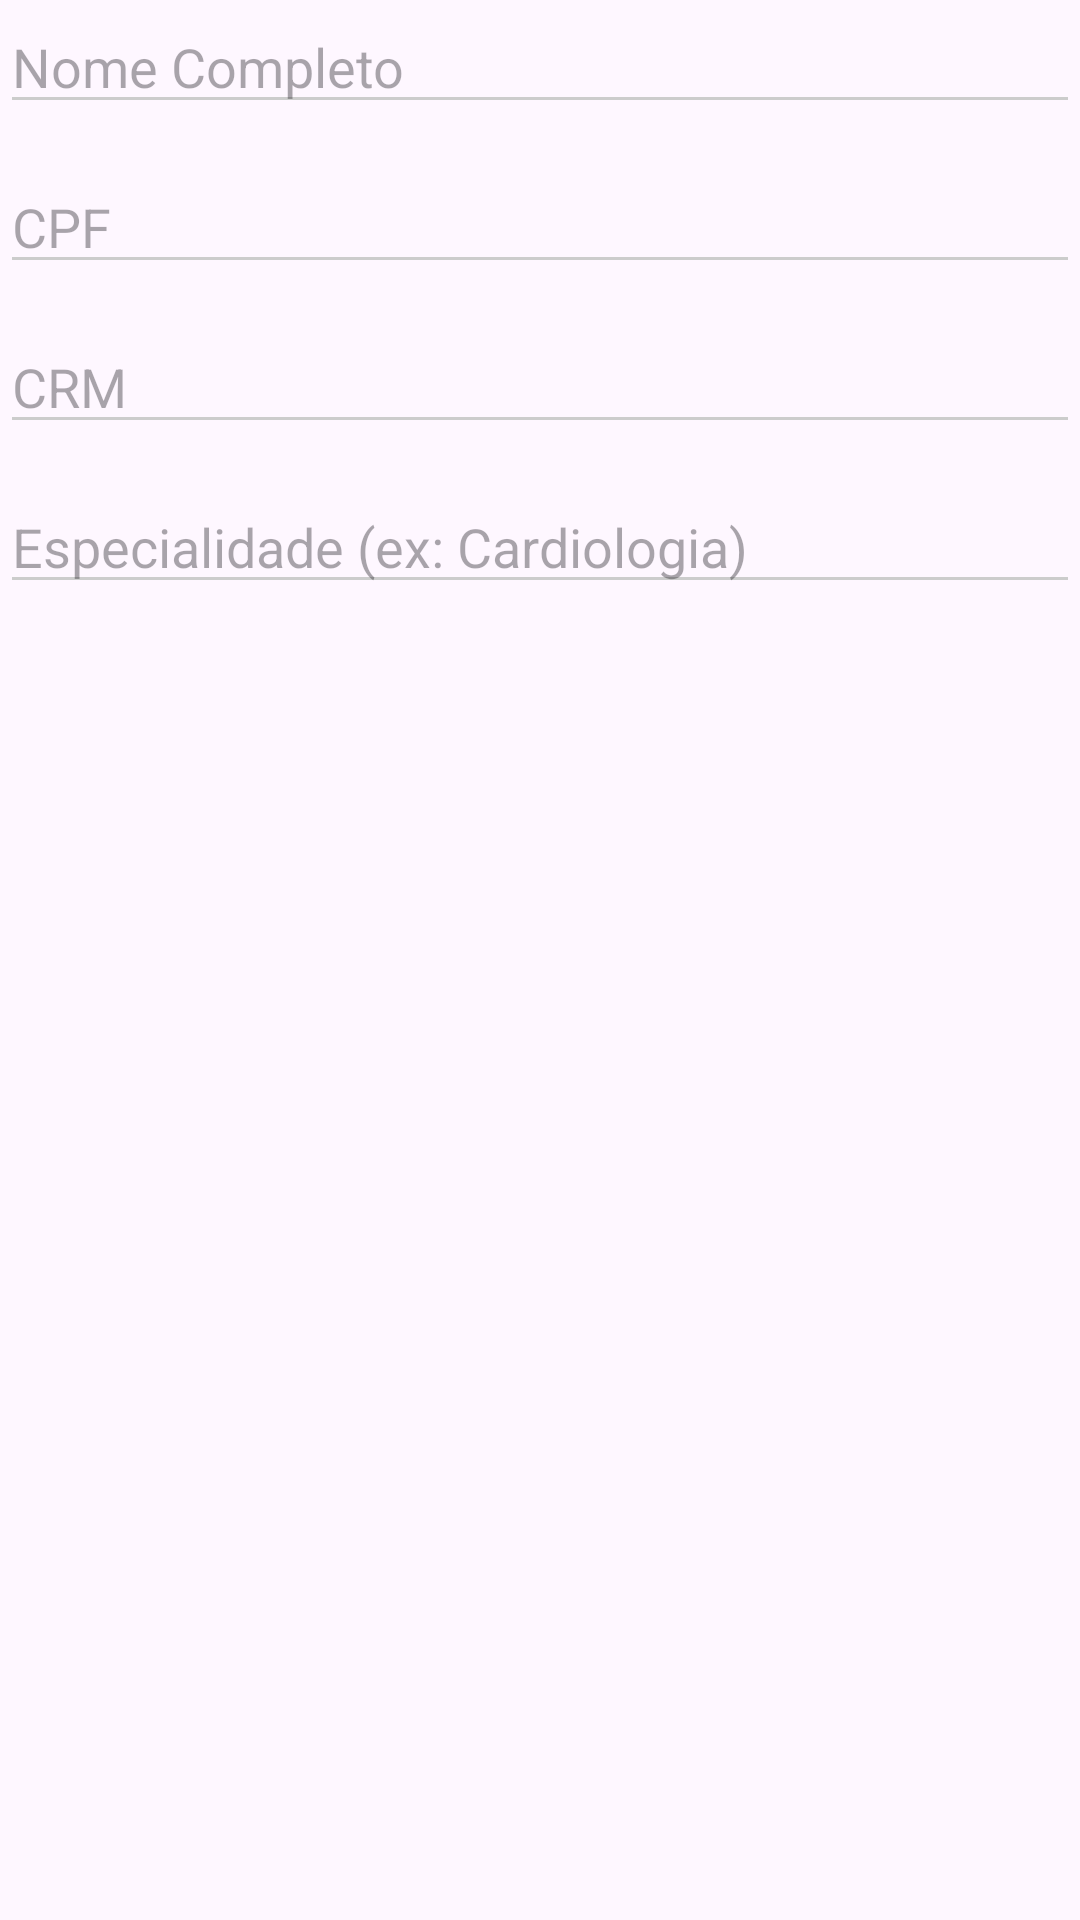

Reconstruct the res/layout file that produces this screen, plus the resources it refers to.
<!-- AndroidManifest.xml: application theme Theme.AppGestaoHospitalar -->
<!-- res/layout/form_medico.xml -->
<?xml version="1.0" encoding="utf-8"?>
<LinearLayout xmlns:android="http://schemas.android.com/apk/res/android"
    android:layout_width="match_parent"
    android:layout_height="wrap_content"
    android:orientation="vertical">

    <EditText
        android:id="@+id/edt_nome_medico"
        android:layout_width="match_parent"
        android:layout_height="wrap_content"
        android:hint="Nome Completo"
        android:inputType="textPersonName"
        android:layout_marginBottom="12dp"
        android:backgroundTint="#CCCCCC"/>

    <EditText
        android:id="@+id/edt_cpf_medico"
        android:layout_width="match_parent"
        android:layout_height="wrap_content"
        android:hint="CPF"
        android:inputType="number"
        android:layout_marginBottom="12dp"
        android:backgroundTint="#CCCCCC"/>

    <EditText
        android:id="@+id/edt_crm_medico"
        android:layout_width="match_parent"
        android:layout_height="wrap_content"
        android:hint="CRM"
        android:inputType="text"
        android:layout_marginBottom="12dp"
        android:backgroundTint="#CCCCCC"/>

    <EditText
        android:id="@+id/edt_especialidade_medico"
        android:layout_width="match_parent"
        android:layout_height="wrap_content"
        android:hint="Especialidade (ex: Cardiologia)"
        android:inputType="text"
        android:layout_marginBottom="12dp"
        android:backgroundTint="#CCCCCC"/>

</LinearLayout>
<!-- resources referenced by this layout -->
<resources>
  <style name="Theme.AppGestaoHospitalar" parent="Base.Theme.AppGestaoHospitalar" />
  <style name="Base.Theme.AppGestaoHospitalar" parent="Theme.Material3.DayNight.NoActionBar">
          
          
      </style>
</resources>
